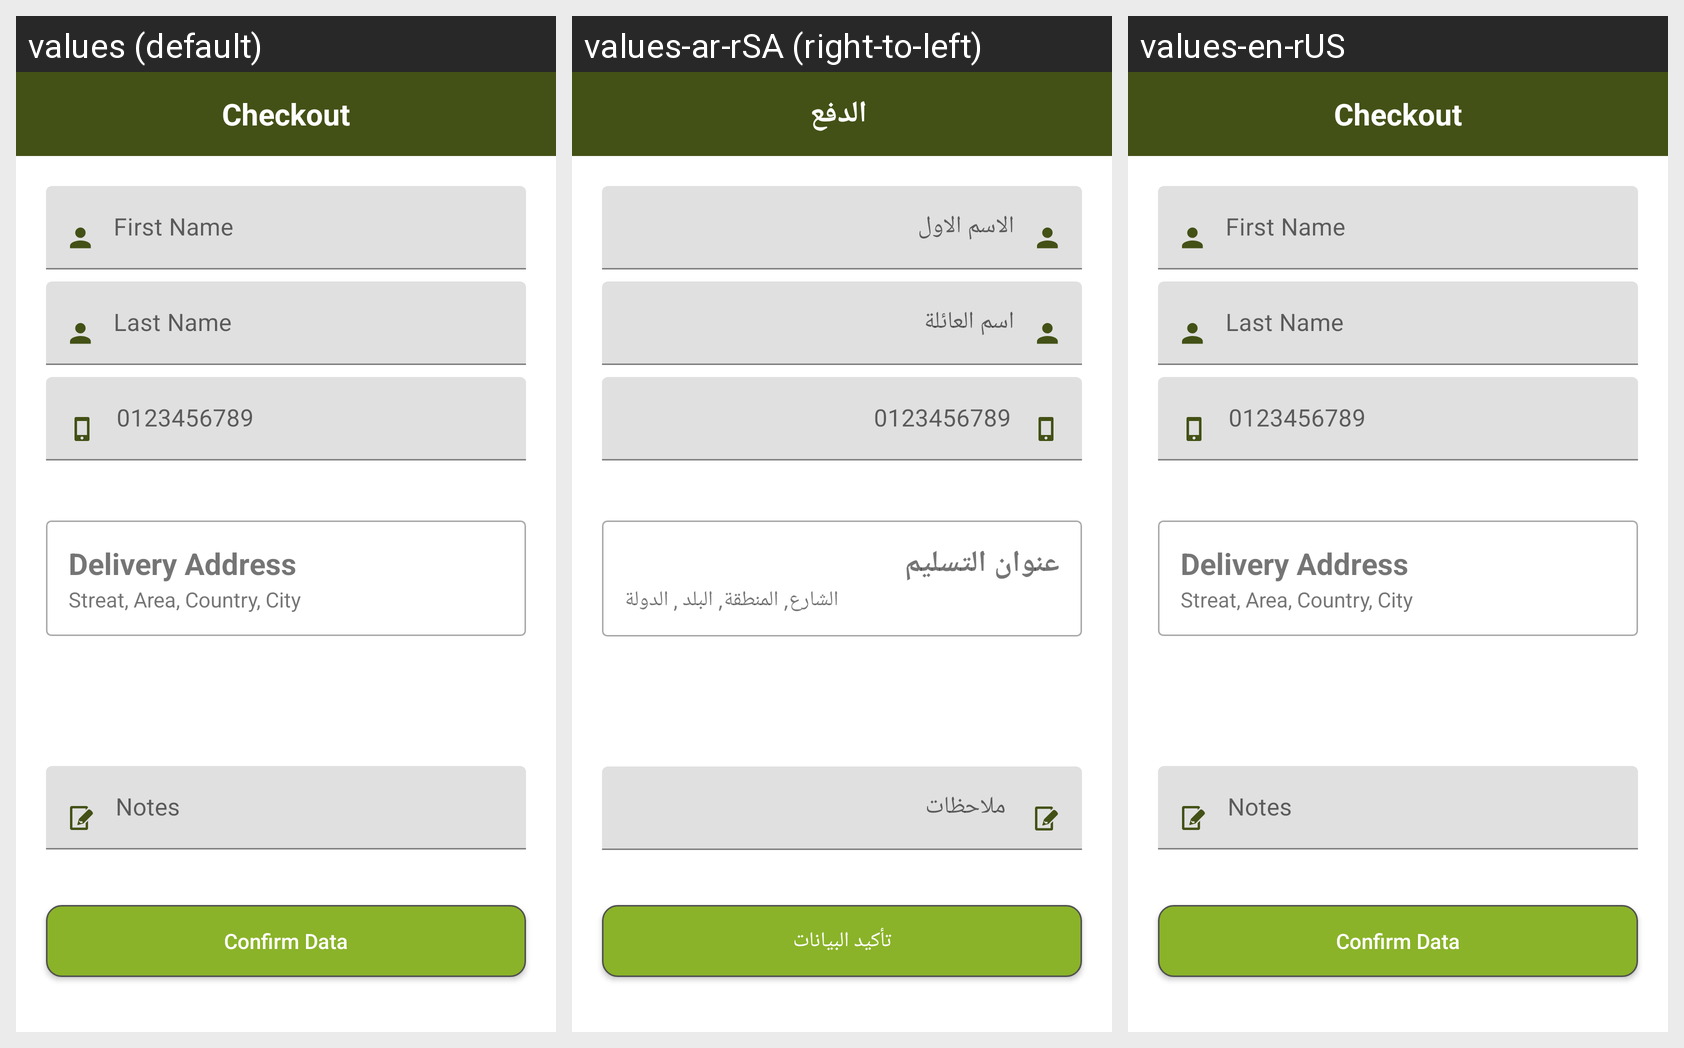

For this localized Android screen grid, give each drawn string resource with its value in every locale shown.
Android screen res/layout/activity_checkout.xml rendered under 3 locales, left to right: values (default), values-ar-rSA (right-to-left), values-en-rUS. Device: Nexus 5 (rendered at 1080×1920; each locale shown at half size, 540×960, under a caption strip naming it); theme AppTheme.
Strings drawn on this screen, with the default value and each locale's value (text and hints the layout hard-codes, and strings that could not be matched under every locale, appear in the picture but are not listed):

checkout
  values: Checkout
  values-ar-rSA:  الدفع
  values-en-rUS: Checkout

delivery_address
  values: Delivery Address
  values-ar-rSA: عنوان التسليم
  values-en-rUS: Delivery Address

location_example
  values: Streat, Area, Country, City
  values-ar-rSA: الشارع, المنطقة, البلد , الدولة
  values-en-rUS: Streat, Area, Country, City

confirm_data
  values: Confirm Data
  values-ar-rSA: تأكيد البيانات
  values-en-rUS: Confirm Data
